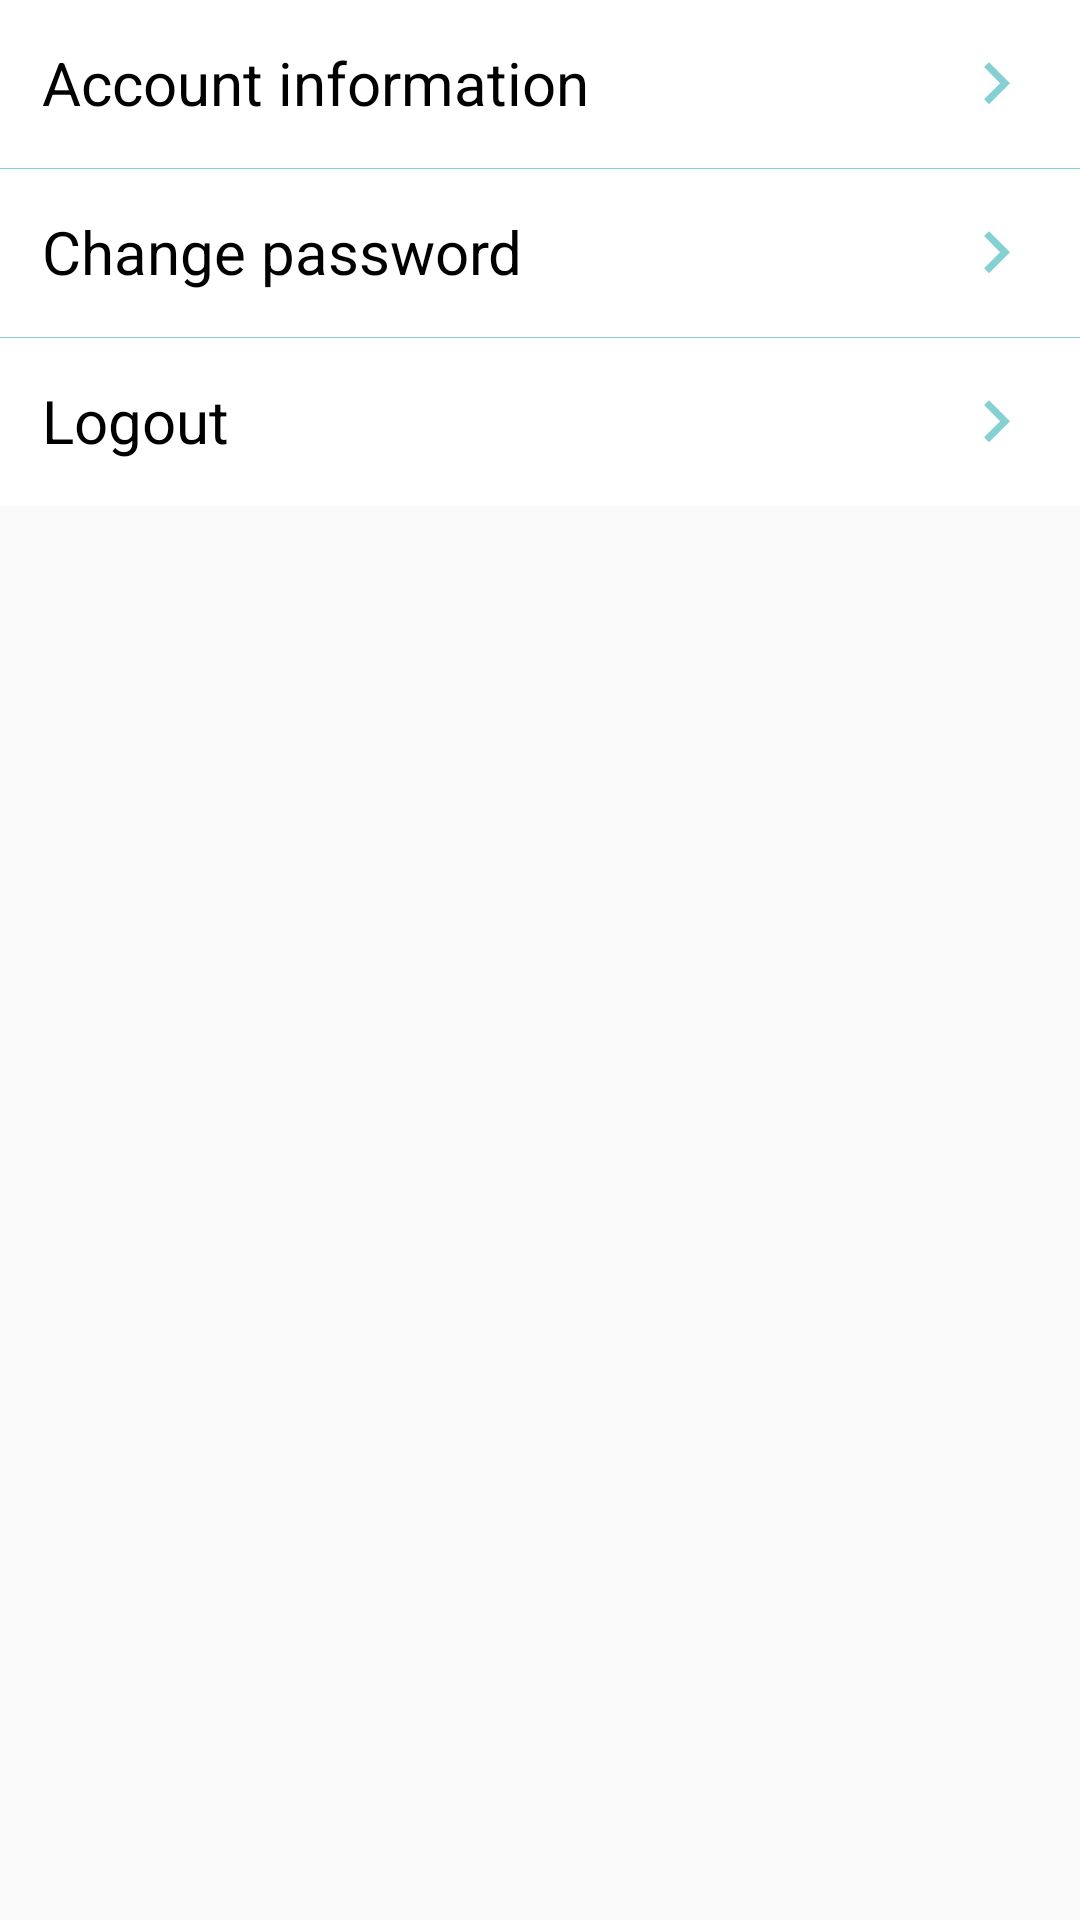

The Android layout XML behind this screen, and the referenced resources:
<!-- AndroidManifest.xml: application theme AppTheme -->
<!-- res/layout/fragment_setting.xml -->
<?xml version="1.0" encoding="utf-8"?>
<FrameLayout xmlns:android="http://schemas.android.com/apk/res/android"
    xmlns:tools="http://schemas.android.com/tools"
    android:layout_width="match_parent"
    android:layout_height="match_parent"
    tools:context=".fragments.setting"
    android:background="@color/grey"
    android:layout_marginTop="20sp">

    <LinearLayout
        android:orientation="vertical"
        android:layout_width="match_parent"
        android:layout_height="wrap_content">

        <TextView
            android:id="@+id/account_information"
            android:layout_width="match_parent"
            android:layout_height="wrap_content"
            android:background="@android:color/white"
            android:drawableEnd="@drawable/ic_arrow_blue"
            android:gravity="start"
            android:padding="14dp"
            android:text="@string/user_information"
            android:textColor="@android:color/black"
            android:textSize="20sp" />

        <View
            android:layout_width="match_parent"
            android:layout_height="0.2dp"
            android:background="@color/blue"/>

        <TextView
            android:id="@+id/change_password"
            android:layout_width="match_parent"
            android:layout_height="wrap_content"
            android:background="@android:color/white"
            android:drawableEnd="@drawable/ic_arrow_blue"
            android:gravity="start"
            android:padding="14dp"
            android:text="@string/change_password"
            android:textColor="@android:color/black"
            android:textSize="20sp" />

        <View
            android:layout_width="match_parent"
            android:layout_height="0.2dp"
            android:background="@color/blue"/>

        <TextView
            android:id="@+id/logout"
            android:layout_width="match_parent"
            android:layout_height="wrap_content"
            android:background="@android:color/white"
            android:drawableEnd="@drawable/ic_arrow_blue"
            android:gravity="start"
            android:padding="14dp"
            android:text="@string/logout"
            android:textColor="@android:color/black"
            android:textSize="20sp" />

    </LinearLayout>


</FrameLayout>
<!-- resources referenced by this layout -->
<resources>
  <color name="blue">#85d0d3</color>
  <color name="grey">#fbfafa</color>
  <!-- drawable ic_arrow_blue (drawable) -->
  <vector android:height="28dp" android:tint="#85D0D3"
      android:viewportHeight="24.0" android:viewportWidth="24.0"
      android:width="28dp" xmlns:android="http://schemas.android.com/apk/res/android">
      <path android:fillColor="#FF000000" android:pathData="M8.59,16.34l4.58,-4.59 -4.58,-4.59L10,5.75l6,6 -6,6z"/>
  </vector>
  <string name="change_password">Change password</string>
  <string name="logout">Logout</string>
  <string name="user_information">Account information</string>
  <style name="AppTheme" parent="Theme.AppCompat.Light.NoActionBar">
          
          <item name="colorPrimary">@color/colorPrimary</item>
          <item name="colorPrimaryDark">@color/colorPrimaryDark</item>
          <item name="colorAccent">@color/colorAccent</item>
      </style>
  <color name="colorPrimary">#85d0d3</color>
  <color name="colorPrimaryDark">#85d0d3</color>
  <color name="colorAccent">#D81B60</color>
</resources>
